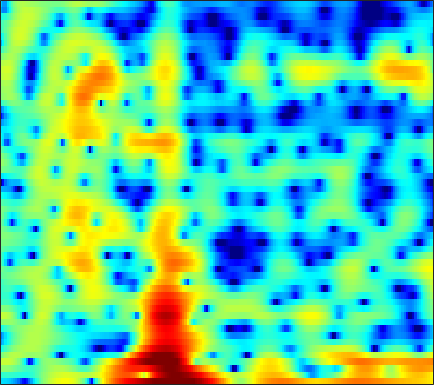

The file beside this chart, header and first rows:
-6.9688, -6.996, -7.1706, -7.496, -7.857, -8.5319, -9.4066, -10.25, -11.72, -13.68, -15.846, -16.658, -15.019, -11.78, -9.4877, -6.8857, -4.723, -3.3529, -1.78, -0.42671, 0.7225, 1.4709, 2.3346, 3.0824
-3.728, -3.513, -3.333, -3.278, -3.296, -3.391, -3.551, -3.709, -3.951, -4.177, -4.343, -4.396, -4.324, -4.047, -3.707, -3.106, -2.378, -1.784, -0.9712, -0.1715, 0.5852, 1.109, 1.744, 2.3
0.5892, 0.5931, 0.5266, 0.3578, 0.175, -0.156, -0.559, -0.9125, -1.43, -1.978, -2.491, -2.821, -3.145, -3.256, -3.173, -2.857, -2.352, -1.889, -1.212, -0.5309, 0.1172, 0.5517, 1.059, 1.467
2.783, 2.964, 3.093, 3.062, 2.923, 2.574, 1.986, 1.373, 0.24, -1.33, -3.538, -5.773, -10.21, -16.5, -14.76, -8.934, -5.293, -3.446, -1.696, -0.5047, 0.2567, 0.6058, 0.8204, 0.8039
-0.7592, 0.0407, 0.9031, 1.541, 1.902, 2.224, 2.366, 2.369, 2.242, 1.985, 1.656, 1.407, 1.102, 0.9082, 0.8454, 0.8471, 0.9031, 0.9302, 0.8651, 0.6325, 0.1651, -0.3931, -1.465, -3.03
-5.071, -4.093, -2.884, -1.804, -1.094, -0.2794, 0.3822, 0.7999, 1.257, 1.614, 1.879, 2.029, 2.152, 2.209, 2.208, 2.145, 2.016, 1.868, 1.579, 1.187, 0.6645, 0.1801, -0.5636, -1.422
-9.758, -8.23, -6.372, -4.744, -3.671, -2.415, -1.361, -0.6816, 0.09622, 0.7362, 1.245, 1.551, 1.861, 2.069, 2.165, 2.217, 2.187, 2.109, 1.934, 1.682, 1.357, 1.07, 0.6385, 0.1612
-11.12, -9.127, -6.93, -5.138, -4.006, -2.718, -1.631, -0.932, -0.1456, 0.4985, 1.02, 1.337, 1.684, 1.945, 2.091, 2.201, 2.229, 2.189, 2.066, 1.861, 1.583, 1.327, 0.9288, 0.4764
-4.98, -4.194, -3.208, -2.336, -1.758, -1.099, -0.556, -0.2092, 0.1786, 0.5154, 0.8202, 1.047, 1.346, 1.631, 1.823, 2.033, 2.161, 2.191, 2.129, 1.931, 1.598, 1.258, 0.6959, 0.01214
0.5885, 0.7531, 0.8957, 0.9411, 0.8984, 0.7104, 0.3597, 0.002973, -0.5592, -1.072, -1.332, -1.27, -0.7984, -0.02334, 0.6241, 1.42, 2.071, 2.416, 2.649, 2.591, 2.224, 1.73, 0.773, -0.5526
2.899, 2.824, 2.607, 2.213, 1.779, 0.9595, -0.2454, -1.48, -3.771, -7.392, -14.81, -25.91, -10.48, -4.873, -2.3, 0.08381, 1.689, 2.519, 3.205, 3.457, 3.306, 2.912, 2.014, 0.6185
0.003424, 0.05499, -0.03641, -0.3348, -0.7043, -1.344, -2.132, -2.795, -3.736, -4.612, -5.075, -4.94, -4.138, -2.872, -1.794, -0.378, 0.8522, 1.586, 2.294, 2.724, 2.873, 2.809, 2.502, 1.981
-3.23, -2.896, -2.771, -2.99, -3.363, -4.091, -5.005, -5.717, -6.449, -6.625, -6.085, -5.307, -4.003, -2.598, -1.565, -0.2836, 0.8029, 1.495, 2.214, 2.717, 2.997, 3.076, 3.026, 2.823
-3.731, -3.385, -3.296, -3.606, -4.161, -5.446, -7.575, -10.05, -16, -35.91, -13.86, -9.214, -5.386, -2.736, -1.209, 0.3964, 1.597, 2.295, 3.004, 3.469, 3.703, 3.743, 3.627, 3.336
-3.369, -2.939, -2.603, -2.568, -2.706, -3.11, -3.681, -4.142, -4.586, -4.534, -3.794, -2.951, -1.666, -0.3673, 0.5158, 1.5, 2.279, 2.729, 3.133, 3.328, 3.333, 3.211, 2.889, 2.389
-3.041, -2.493, -1.953, -1.599, -1.423, -1.247, -1.107, -1.007, -0.8171, -0.5146, -0.1364, 0.1991, 0.7095, 1.228, 1.577, 1.972, 2.269, 2.399, 2.424, 2.269, 1.939, 1.57, 0.9428, 0.178
-1.47, -1.254, -1.045, -0.8518, -0.7004, -0.477, -0.2206, 0.01239, 0.3508, 0.7031, 1.046, 1.315, 1.665, 1.956, 2.136, 2.325, 2.411, 2.373, 2.191, 1.813, 1.164, 0.4755, -0.7769, -2.449
-0.4425, -0.9536, -1.634, -2.125, -2.26, -2.098, -1.612, -1.112, -0.4366, 0.1531, 0.6378, 0.9411, 1.242, 1.478, 1.662, 1.889, 2.092, 2.196, 2.255, 2.152, 1.766, 1.262, 0.2112, -1.408
-2.207, -3.967, -7.228, -11.98, -14.99, -11.68, -7.607, -5.599, -3.879, -2.896, -2.454, -2.436, -2.686, -3.003, -3.11, -2.84, -2.05, -1.216, -0.124, 0.7871, 1.469, 1.8, 2.022, 2.086
-2.406, -3.643, -5.531, -7.314, -8.038, -7.73, -6.583, -5.74, -5.018, -4.814, -5.25, -6.113, -8.114, -11.87, -17.61, -21.98, -11.32, -7.362, -3.951, -1.639, 0.04467, 1.001, 1.99, 2.733
-1.191, -1.529, -1.982, -2.406, -2.663, -2.886, -3.022, -3.123, -3.308, -3.658, -4.249, -4.805, -5.763, -6.735, -7.163, -7.006, -5.877, -4.662, -2.977, -1.379, -0.007609, 0.8604, 1.833, 2.579
-0.4916, -0.435, -0.4642, -0.5895, -0.7211, -0.9132, -1.157, -1.363, -1.667, -2.041, -2.446, -2.75, -3.159, -3.42, -3.478, -3.37, -2.905, -2.379, -1.51, -0.5247, 0.4582, 1.14, 1.926, 2.542
0.09186, 0.1608, 0.0786, -0.09533, -0.2656, -0.509, -0.7392, -0.912, -1.188, -1.535, -1.971, -2.428, -3.1, -3.843, -4.385, -4.775, -4.568, -3.94, -2.648, -1.203, 0.1662, 1.085, 2.079, 2.805
-0.04248, -0.4323, -1.155, -1.999, -2.577, -3.104, -3.192, -3.045, -2.766, -2.608, -2.818, -3.248, -4.374, -6.453, -8.963, -15.18, -21.05, -12.44, -6.523, -3.068, -0.7165, 0.5957, 1.922, 2.854
-0.8206, -1.901, -3.974, -7.206, -10.82, -16.1, -12.21, -8.703, -5.677, -3.927, -3.034, -2.748, -2.929, -3.504, -4.122, -4.852, -4.845, -4.221, -2.805, -1.375, -0.1812, 0.523, 1.255, 1.851
-0.1214, -1.012, -2.496, -4.285, -5.598, -6.644, -6.14, -5.082, -3.486, -2.168, -1.159, -0.6314, -0.1667, 0.1258, 0.2445, 0.3824, 0.5018, 0.5852, 0.6768, 0.6277, 0.3584, -0.07483, -0.9518, -1.987
-0.007854, -0.4043, -1.011, -1.575, -1.914, -2.151, -2.136, -1.939, -1.503, -0.9436, -0.3292, 0.09312, 0.6523, 1.095, 1.374, 1.645, 1.784, 1.793, 1.585, 1.103, 0.2129, -0.8075, -2.91, -6.457
-1.884, -2.192, -2.644, -3.089, -3.39, -3.696, -3.835, -3.799, -3.557, -3.057, -2.393, -1.801, -0.9928, -0.2333, 0.2824, 0.8341, 1.232, 1.409, 1.478, 1.346, 1.013, 0.6525, 0.09179, -0.4076
-4.728, -5.174, -5.776, -6.447, -7.017, -7.913, -8.813, -9.33, -9.385, -8.406, -6.746, -5.339, -3.614, -2.1, -1.148, -0.1116, 0.6884, 1.125, 1.563, 1.82, 1.954, 1.983, 1.996, 2.026
-8.988, -9.307, -9.422, -9.669, -10.18, -11.53, -14.28, -18.26, -37.87, -17.73, -11.02, -7.913, -4.965, -2.769, -1.5, -0.1486, 0.8646, 1.442, 2.003, 2.363, 2.577, 2.661, 2.715, 2.745
-24.24, -16.31, -11.91, -9.856, -9.115, -8.781, -8.888, -8.971, -8.664, -7.524, -5.778, -4.352, -2.575, -1.003, -0.00397, 1.103, 1.93, 2.4, 2.778, 2.938, 2.878, 2.732, 2.425, 2.077
-6.464, -6.389, -5.717, -5.003, -4.564, -4.15, -3.8, -3.544, -3.089, -2.465, -1.633, -0.9429, 0.0808, 1.065, 1.762, 2.542, 3.129, 3.401, 3.532, 3.345, 2.796, 2.114, 0.8215, -0.9054
-0.1197, -0.5316, -0.9611, -1.318, -1.565, -1.909, -2.225, -2.434, -2.56, -2.459, -1.983, -1.433, -0.4193, 0.6467, 1.441, 2.329, 3.011, 3.315, 3.463, 3.217, 2.537, 1.653, -0.09885, -2.833
1.208, 0.6377, -0.1695, -1.028, -1.754, -2.877, -4.276, -5.538, -7.532, -9.298, -9.154, -7.512, -4.814, -2.429, -0.9656, 0.5644, 1.678, 2.267, 2.712, 2.823, 2.598, 2.246, 1.56, 0.7389
0.4203, -0.2647, -1.201, -2.171, -2.95, -4.14, -5.678, -7.215, -10.03, -13.69, -13.91, -10.71, -6.675, -3.719, -2.067, -0.3492, 0.9054, 1.615, 2.265, 2.652, 2.793, 2.771, 2.567, 2.251
-1.397, -2.421, -3.599, -4.36, -4.607, -4.674, -4.666, -4.706, -4.736, -4.624, -4.162, -3.514, -2.488, -1.345, -0.5352, 0.4635, 1.317, 1.871, 2.514, 2.986, 3.28, 3.341, 3.223, 2.842
-4.329, -7.293, -12.5, -13.63, -10.15, -6.501, -4.178, -2.974, -1.87, -1.102, -0.5709, -0.2671, -0.004075, 0.1623, 0.2787, 0.49, 0.8907, 1.346, 2.134, 2.955, 3.643, 3.983, 4.142, 3.848
-4.891, -6.507, -8.343, -8.569, -7.445, -5.396, -3.62, -2.57, -1.575, -0.9838, -0.7954, -0.9618, -1.533, -2.675, -3.937, -6.063, -7.293, -6.226, -3.337, -0.6621, 1.319, 2.415, 3.359, 3.802
-6.216, -6.318, -6.255, -5.859, -5.393, -4.632, -3.829, -3.3, -2.754, -2.481, -2.535, -2.826, -3.632, -5.017, -6.589, -9.398, -11.54, -10.12, -6.384, -3.232, -0.9225, 0.3906, 1.695, 2.618
-10.33, -9.453, -8.229, -7.034, -6.208, -5.234, -4.418, -3.917, -3.397, -3.088, -2.964, -2.982, -3.195, -3.507, -3.761, -3.978, -3.829, -3.443, -2.578, -1.501, -0.3795, 0.3915, 1.303, 2.075
-16.15, -13.01, -9.977, -7.818, -6.567, -5.254, -4.268, -3.706, -3.139, -2.737, -2.478, -2.328, -2.189, -2.061, -1.923, -1.698, -1.358, -1.032, -0.5183, 0.05335, 0.6357, 1.043, 1.545, 1.973
-11.11, -9.331, -7.2, -5.495, -4.483, -3.449, -2.699, -2.305, -1.968, -1.763, -1.649, -1.594, -1.443, -1.22, -0.9816, -0.5591, -0.0848, 0.3122, 0.8296, 1.312, 1.689, 1.902, 2.058, 2.062
-3.696, -2.905, -1.94, -1.141, -0.6817, -0.2938, -0.1648, -0.2251, -0.5081, -0.9898, -1.538, -1.923, -2.217, -2.08, -1.702, -0.867, 0.1171, 0.8475, 1.732, 2.43, 2.894, 3.065, 2.996, 2.544
0.2493, 0.724, 1.198, 1.464, 1.506, 1.329, 0.814, 0.1931, -0.9821, -2.65, -4.943, -7.069, -10.22, -10.7, -8.552, -5.323, -2.661, -1.093, 0.5752, 1.789, 2.639, 3.009, 3.145, 2.824
0.8027, 1.167, 1.438, 1.448, 1.258, 0.7285, -0.1401, -1.049, -2.651, -4.726, -7.392, -9.835, -13.12, -13.81, -11.9, -8.716, -5.907, -4.15, -2.203, -0.6127, 0.6106, 1.289, 1.91, 2.203
1.288, 1.673, 1.929, 1.863, 1.596, 0.9279, -0.08221, -1.069, -2.679, -4.61, -6.67, -8.126, -9.82, -10.67, -10.51, -9.47, -7.649, -6.112, -4.063, -2.182, -0.6241, 0.3367, 1.344, 2.041
2.309, 2.789, 3.112, 3.063, 2.788, 2.09, 0.9876, -0.1114, -1.95, -4.229, -7.091, -9.714, -13.87, -19.07, -20.79, -16.15, -11.62, -8.781, -5.654, -3.091, -1.042, 0.2326, 1.524, 2.398
2.634, 3.172, 3.546, 3.564, 3.336, 2.699, 1.656, 0.5845, -1.283, -3.708, -6.751, -9.504, -13.78, -17.88, -19.16, -17.63, -13.78, -10.66, -6.971, -3.951, -1.56, -0.1206, 1.32, 2.295
1.802, 2.3, 2.726, 2.883, 2.791, 2.389, 1.623, 0.803, -0.6646, -2.589, -5.019, -7.237, -10.85, -15.8, -21.34, -20.87, -13.93, -10.38, -6.871, -4.222, -2.065, -0.7644, 0.6064, 1.607
-0.08686, 0.4701, 1.13, 1.602, 1.802, 1.82, 1.542, 1.13, 0.3167, -0.7805, -2.143, -3.327, -4.928, -6.347, -7.047, -7.301, -6.765, -6.03, -4.805, -3.566, -2.327, -1.446, -0.35, 0.5963
-3.448, -2.325, -0.9062, 0.2511, 0.9231, 1.531, 1.827, 1.845, 1.631, 1.162, 0.5037, -0.07575, -0.9511, -1.832, -2.436, -3.164, -3.776, -4.112, -4.356, -4.283, -3.853, -3.267, -2.227, -1.075
-8.426, -5.389, -2.529, -0.4959, 0.6375, 1.754, 2.478, 2.803, 2.971, 2.873, 2.533, 2.145, 1.445, 0.5312, -0.3129, -1.645, -3.305, -4.831, -7.373, -10.02, -10.63, -8.997, -6.147, -3.724
-6.017, -4.189, -2.03, -0.2585, 0.8218, 1.953, 2.775, 3.205, 3.544, 3.636, 3.475, 3.186, 2.595, 1.736, 0.892, -0.5554, -2.469, -4.321, -7.497, -11.4, -12.79, -10.62, -7.452, -5.138
-3.193, -2.33, -1.151, -0.009653, 0.7775, 1.696, 2.444, 2.883, 3.298, 3.508, 3.512, 3.371, 2.989, 2.394, 1.807, 0.8276, -0.3327, -1.295, -2.58, -3.676, -4.407, -4.677, -4.806, -4.868
-2.826, -2.27, -1.452, -0.5762, 0.09007, 0.9636, 1.751, 2.259, 2.803, 3.166, 3.348, 3.369, 3.231, 2.916, 2.571, 1.996, 1.307, 0.7341, -0.08882, -0.9488, -1.82, -2.523, -3.587, -4.954
-4.46, -4.261, -3.654, -2.68, -1.789, -0.5608, 0.5826, 1.323, 2.121, 2.701, 3.063, 3.204, 3.244, 3.12, 2.937, 2.591, 2.132, 1.732, 1.131, 0.4406, -0.3596, -1.046, -2.116, -3.432
-9.206, -10.98, -10.86, -7.641, -5.182, -2.575, -0.6525, 0.4281, 1.483, 2.189, 2.61, 2.768, 2.826, 2.751, 2.627, 2.379, 2.067, 1.795, 1.389, 0.9411, 0.4289, 0.0186, -0.5802, -1.214
-7.749, -9.887, -9.958, -6.625, -4.198, -1.73, -0.03501, 0.8498, 1.617, 2.002, 2.101, 2.041, 1.832, 1.562, 1.353, 1.098, 0.883, 0.7243, 0.5053, 0.2877, 0.09925, -0.03563, -0.1916, -0.3186
